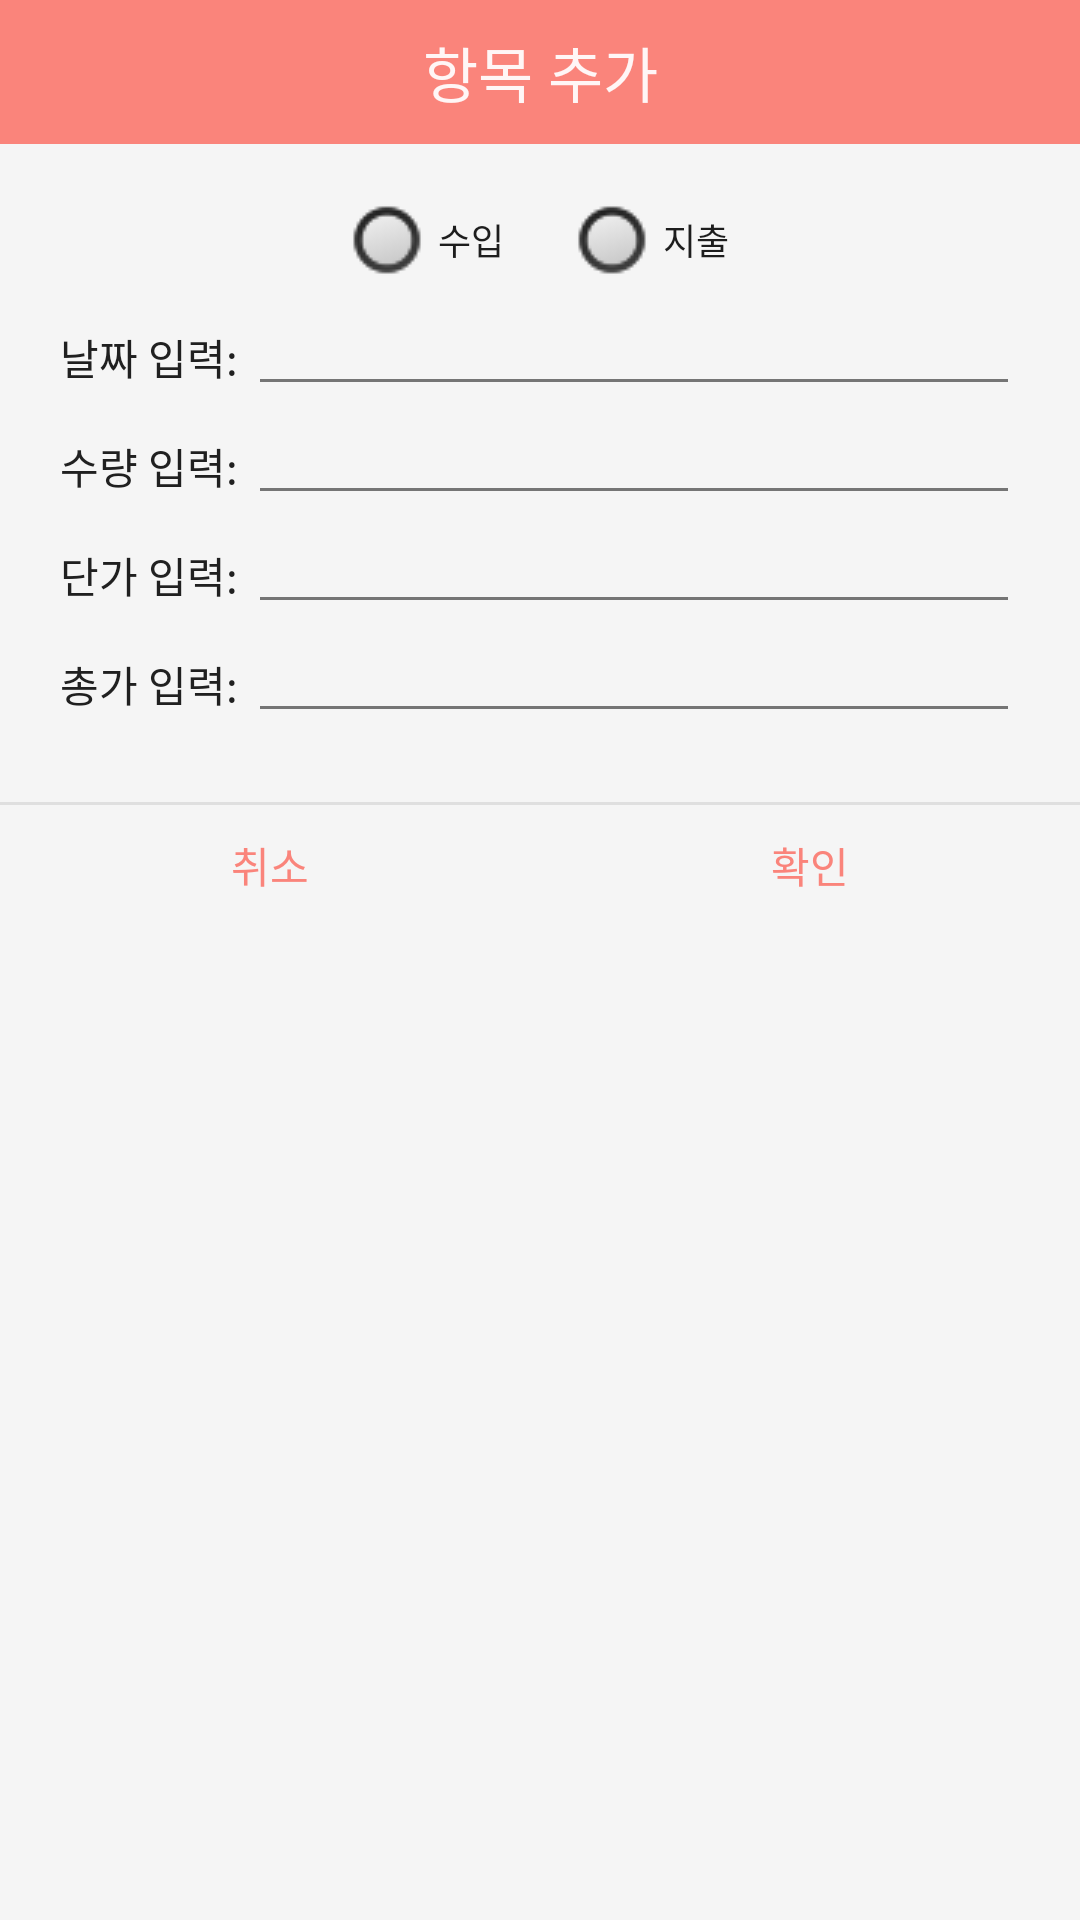

Layout XML and referenced resources for this Android screen:
<!-- AndroidManifest.xml: application theme AppTheme -->
<!-- res/layout/popup_activity.xml -->
<?xml version="1.0" encoding="utf-8"?>
<LinearLayout xmlns:android="http://schemas.android.com/apk/res/android"
    android:layout_width="300dp"
    android:layout_height="wrap_content"
    android:background="#f5f5f5"
    android:focusable="true"
    android:focusableInTouchMode="true"
    android:orientation="vertical">

    
    <LinearLayout
        android:layout_width="match_parent"
        android:layout_height="wrap_content"
        android:orientation="horizontal">

        <TextView
            android:text="항목 추가"
            android:textSize="20dp"
            android:textColor="#fff6f6"
            android:gravity="center"
            android:background="@color/colorPrimaryLight"
            android:layout_width="match_parent"
            android:layout_height="48dp"
            android:fontFamily="@font/omnigothic_040"/>
    </LinearLayout>
    

    
    <LinearLayout
        android:layout_width="match_parent"
        android:layout_height="wrap_content"
        android:orientation="vertical"
        android:padding="20dp">
        <RadioGroup
            android:layout_width="wrap_content"
            android:layout_height="wrap_content"
            android:orientation="horizontal"
            android:layout_gravity="center_horizontal"
            android:id="@+id/choiceMode"
            android:paddingBottom="10dp" >
            <RadioButton
                android:layout_width="wrap_content"
                android:layout_height="24dp"
                android:text="수입"
                android:textSize="12dp"
                android:id="@+id/income_select"
                android:textColor="#1d1d1d"
                android:fontFamily="@font/omnigothic_030"
                android:button="@null"
                android:drawableLeft="@drawable/radio_button_state"
                android:drawablePadding="5dp"/>
            <RadioButton
                android:layout_width="wrap_content"
                android:layout_height="24dp"
                android:text="지출"
                android:textSize="12dp"
                android:layout_marginLeft="24dp"
                android:id="@+id/outcome_select"
                android:textColor="#1d1d1d"
                android:fontFamily="@font/omnigothic_030"
                android:button="@null"
                android:drawableLeft="@drawable/radio_button_state"
                android:drawablePadding="5dp" />
        </RadioGroup>
        <LinearLayout
            android:layout_width="match_parent"
            android:layout_height="wrap_content">

            <TextView
                android:layout_width="wrap_content"
                android:layout_height="wrap_content"
                android:text="날짜 입력: "
                android:textColor="#202020"
                android:fontFamily="@font/omnigothic_020" />
            <EditText
                android:id="@+id/date"
                android:inputType="number"
                android:textSize="12dp"
                android:textColor="#202020"
                android:alpha="0.87"
                android:focusable="false"
                android:gravity="center"
                android:onClick="openDatePicker"
                android:layout_marginBottom="3dp"
                android:layout_width="match_parent"
                android:layout_height="wrap_content"
                android:fontFamily="@font/omnigothic_030" />

        </LinearLayout>

        <LinearLayout
            android:layout_width="match_parent"
            android:layout_height="wrap_content">

            <TextView
                android:layout_width="wrap_content"
                android:layout_height="wrap_content"
                android:text="수량 입력: "
                android:textColor="#202020"
                android:fontFamily="@font/omnigothic_020" />

            <EditText
                android:id="@+id/count"
                android:inputType="number"
                android:textSize="12dp"
                android:textColor="#2d2d2d"
                android:alpha="0.87"
                android:gravity="center"
                android:maxLength="5"
                android:layout_marginBottom="3dp"
                android:layout_width="match_parent"
                android:layout_height="wrap_content"
                android:fontFamily="@font/omnigothic_030" />
        </LinearLayout>

        <LinearLayout
            android:layout_width="match_parent"
            android:layout_height="wrap_content">

            <TextView
                android:layout_width="wrap_content"
                android:layout_height="wrap_content"
                android:text="단가 입력: "
                android:textColor="#202020"
                android:fontFamily="@font/omnigothic_020" />
            <EditText
                android:id="@+id/UnitPrice"
                android:inputType="numberSigned"
                android:textSize="12dp"
                android:textColor="#2d2d2d"
                android:alpha="0.87"
                android:gravity="center"
                android:onClick="onClick_selectInOut"
                android:maxLength="9"
                android:layout_marginBottom="3dp"
                android:layout_width="match_parent"
                android:layout_height="wrap_content"
                android:fontFamily="@font/omnigothic_030" />
        </LinearLayout>

        <LinearLayout
            android:layout_width="match_parent"
            android:layout_height="wrap_content">

            <TextView
                android:layout_width="wrap_content"
                android:layout_height="wrap_content"
                android:text="총가 입력: "
                android:textColor="#202020"
                android:fontFamily="@font/omnigothic_020" />

            <EditText
                android:id="@+id/TotalPrice"
                android:layout_width="match_parent"
                android:layout_height="wrap_content"
                android:layout_marginBottom="3dp"
                android:alpha="0.87"
                android:gravity="center"
                android:inputType="numberSigned"
                android:maxLength="9"
                android:onClick="onClick_selectInOut"
                android:textColor="#2d2d2d"
                android:textSize="12dp"
                android:fontFamily="@font/omnigothic_030"/>
        </LinearLayout>
    </LinearLayout>

    

    <View
        android:layout_width="match_parent"
        android:layout_height="1dp"
        android:background="#66bdbdbd" />

    
    <LinearLayout
        android:orientation="horizontal"
        android:gravity="center"
        android:layout_width="match_parent"
        android:layout_height="wrap_content" >

        <Button
            android:text="취소"
            android:textSize="14dp"
            android:textColor="@color/colorPrimaryLight"
            android:padding="8dp"
            android:gravity="center"
            android:background="@drawable/popup_button_state"
            android:layout_width="wrap_content"
            android:layout_height="40dp"
            android:layout_weight="1"
            android:onClick="onClick_Close"
            android:fontFamily="@font/omnigothic_030" />

        <Button
            android:text="확인"
            android:textSize="14dp"
            android:textColor="@color/colorPrimaryLight"
            android:padding="8dp"
            android:gravity="center"
            android:background="@drawable/popup_button_state"
            android:layout_width="wrap_content"
            android:layout_height="40dp"
            android:layout_weight="1"
            android:onClick="onClick_Add"
            android:fontFamily="@font/omnigothic_030" />
    </LinearLayout>
    
</LinearLayout>
<!-- resources referenced by this layout -->
<resources>
  <color name="colorPrimaryLight">#fa847b</color>
  <!-- drawable popup_button_state (drawable) -->
  <?xml version="1.0" encoding="utf-8"?>
  <selector xmlns:android="http://schemas.android.com/apk/res/android">
      <item android:state_pressed="true" android:drawable="@color/colorPrimaryHardLight"/>
      <item android:drawable="@color/transparent"/>
  </selector>
  <!-- drawable radio_button_state (drawable) -->
  <?xml version="1.0" encoding="utf-8"?>
  <selector xmlns:android="http://schemas.android.com/apk/res/android">
  
      <item android:state_checked="false"
          android:drawable="@drawable/radio_button_off"/>
      <item android:state_checked="true"
          android:drawable="@drawable/radio_button_on" />
  
  
  </selector>
  <style name="AppTheme" parent="Base.Theme.AppCompat.Light.DarkActionBar">
          
          <item name="colorPrimary">@color/colorPrimary</item>
          <item name="colorPrimaryDark">@color/colorPrimaryDark</item>
          <item name="colorAccent">@color/colorAccent</item>
      </style>
  <color name="colorPrimaryHardLight">#ffd2ce</color>
  <color name="transparent">#00000000</color>
  <!-- drawable radio_button_off: png bitmap (drawable, 6758 bytes) -->
  <!-- drawable radio_button_on: png bitmap (drawable, 1249 bytes) -->
  <color name="colorPrimary">#f86358</color>
  <color name="colorPrimaryDark">#af2729</color>
  <color name="colorAccent">#7ec6d0</color>
</resources>
